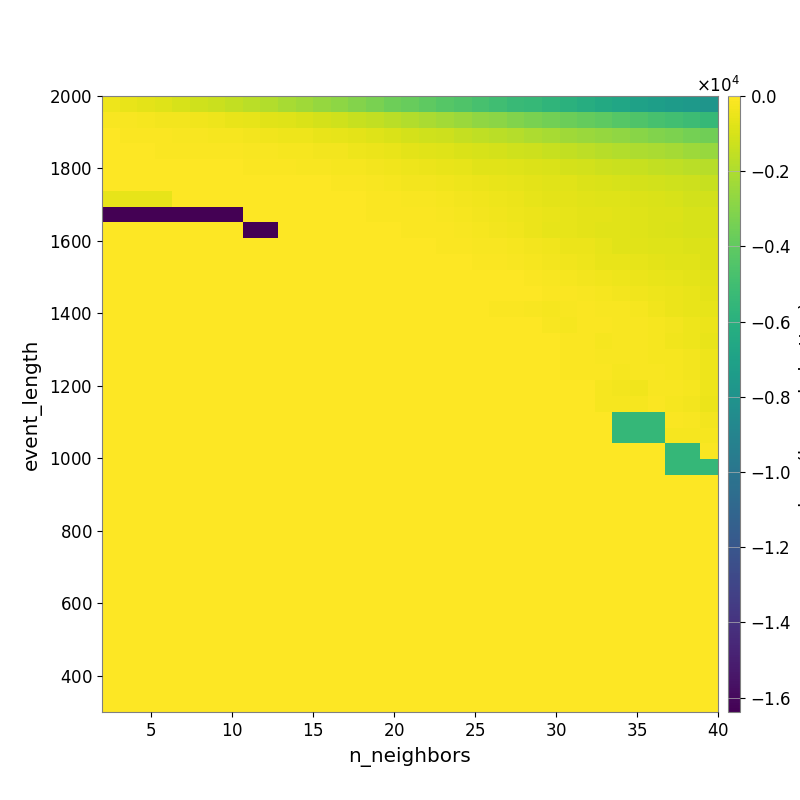

The data file committed next to this chart (first rows):
-4.440716457025845330e+02, -5.592624857750494130e+02, -6.902466283774475642e+02, -8.309832966831543217e+02, -1.017257421221065897e+03, -1.178387030446938979e+03, -1.304913201597426678e+03, -1.486364920492099600e+03, -1.704240074711933403e+03, -1.906651624339202499e+03, -2.114740101884326577e+03, -2.335406391313641961e+03, -2.568959830854351367e+03, -2.795481624337833637e+03, -3.058743822253294184e+03, -3.298351858569606065e+03, -3.601808743275705638e+03, -3.836515330237225953e+03, -4.071847076540050693e+03, -4.301352666023985876e+03, -4.534688588086748496e+03, -4.755805404417892532e+03, -5.032723599525173086e+03, -5.259449006175841532e+03
-1.322960879212818099e+02, -1.780716866423706506e+02, -2.174584099178851204e+02, -2.610660940168343700e+02, -3.106390534365253302e+02, -3.784917839243572644e+02, -4.471978522142146062e+02, -5.330031286188108197e+02, -6.134356447306713562e+02, -7.113505049464004060e+02, -8.246429358195323402e+02, -9.439179757539650382e+02, -1.059670630681745706e+03, -1.197341536509083198e+03, -1.345587997577286615e+03, -1.497755040574178111e+03, -1.698029394935797200e+03, -1.904144113881533940e+03, -2.062653268441305045e+03, -2.275841749262906433e+03, -2.495441298859128892e+03, -2.697618552621123399e+03, -2.855501734483674682e+03, -3.082510856594348752e+03
-6.185054443979216643e+01, -7.874989025545214361e+01, -9.294691150684961656e+01, -1.115418469462296827e+02, -1.355193472609358878e+02, -1.714928356334295358e+02, -2.055276277019235920e+02, -2.467368820765514101e+02, -2.760599495459883315e+02, -3.336831360339861590e+02, -3.939721248777532878e+02, -4.477764310328914803e+02, -5.327679946493127545e+02, -6.002441236531250297e+02, -6.889506064771654792e+02, -8.060232432486914149e+02, -9.597228623990525875e+02, -1.082957190379233225e+03, -1.184067030182849976e+03, -1.278374829667710401e+03, -1.431003743627388758e+03, -1.564005110410920906e+03, -1.699811424018688967e+03, -1.847052022359026978e+03
-4.522293641496175098e+01, -4.793683871554051024e+01, -6.033931883490193826e+01, -6.416686938622879666e+01, -7.292254470445571712e+01, -7.648066818935380695e+01, -8.439824312472028112e+01, -1.125723994575162692e+02, -1.344476046729730569e+02, -1.658631577037013756e+02, -2.065248979703061707e+02, -2.291491974553478599e+02, -2.788035472521267479e+02, -3.140381887826990805e+02, -3.899844934158170418e+02, -4.641719446712388617e+02, -5.726045141529399416e+02, -6.570474565080371576e+02, -7.315491232141680484e+02, -8.281619721302448625e+02, -9.319703802586287793e+02, -9.887469909778970987e+02, -1.084845397908135283e+03, -1.161075781504199995e+03
-3.361695763466619979e+01, -3.361695763466619979e+01, -3.893807835971355757e+01, -4.184824974815991538e+01, -4.018953699293144410e+01, -4.779158892670560022e+01, -4.737327573880744325e+01, -6.099757781190286465e+01, -7.269783806520254643e+01, -1.000172044200330390e+02, -1.192967172353271081e+02, -1.311256600839541591e+02, -1.579699431767495241e+02, -1.931415471454921544e+02, -2.389795120825630761e+02, -2.762409593452140939e+02, -3.496554537476200721e+02, -4.306320886242223196e+02, -4.741959395593137856e+02, -5.509364583205542658e+02, -6.373440355820441710e+02, -7.070347685405478160e+02, -7.506776860663434263e+02, -8.075966279375875274e+02
-2.426458805284433140e+01, -2.426458805284433140e+01, -2.426458805284433140e+01, -2.773824444842908221e+01, -3.177349827005517469e+01, -3.607252517953923387e+01, -4.000901313826886252e+01, -4.000901313826886252e+01, -4.546391768804210898e+01, -3.558668357348814482e+01, -4.855926394162923287e+01, -5.251421251252306632e+01, -6.207798082877232559e+01, -7.664259483962013064e+01, -1.092686175022995343e+02, -1.451261860467939471e+02, -2.039629166513188068e+02, -2.587816035066738891e+02, -3.103004518436626995e+02, -3.716671695767649908e+02, -4.435865985463767061e+02, -4.948761488787454255e+02, -5.326376703663453327e+02, -6.021647542371165400e+02
-5.991035429597610573e+02, -5.991035429597610573e+02, -5.991035429597610573e+02, -5.991035429597610573e+02, -1.819717573510423847e+01, -1.819717573510423847e+01, -1.819717573510423847e+01, -1.819717573510423847e+01, -2.562960234374839175e+01, -1.591920704469658432e+01, -2.602214227802687319e+01, -2.588916406162055850e+01, -3.035346459284459186e+01, -3.484309237987208974e+01, -5.044923262238505401e+01, -8.179889959852366133e+01, -1.088750779350065017e+02, -1.344024072002070511e+02, -1.656806345079336609e+02, -2.016720855958470793e+02, -2.581236020855104698e+02, -3.336180524214468051e+02, -3.963416986383811036e+02, -4.728863162287084378e+02
-1.638398937988281250e+04, -1.638398937988281250e+04, -1.638398937988281250e+04, -1.638398937988281250e+04, -1.638398937988281250e+04, -1.638398937988281250e+04, -1.638398937988281250e+04, -1.638398937988281250e+04, -1.298320039341686538e+01, -1.298320039341686538e+01, -3.746793321852700842e+01, -2.088634381397021045e+01, -2.382363297291617954e+01, -2.630450940208752186e+01, -3.955898529713135758e+01, -6.779274808533527619e+01, -8.223290035302130718e+01, -1.042174918935869101e+02, -1.149856989133875658e+02, -1.545475759305526537e+02, -1.993346691274165892e+02, -3.131239821162326962e+02, -3.692144013127681319e+02, -4.148684297465101736e+02
0.000000000000000000e+00, 0.000000000000000000e+00, 0.000000000000000000e+00, 0.000000000000000000e+00, 0.000000000000000000e+00, 0.000000000000000000e+00, 0.000000000000000000e+00, 0.000000000000000000e+00, -1.638398937988281250e+04, -1.638398937988281250e+04, -3.135416063449437729e+01, -3.135416063449437729e+01, -1.470922863574305239e+01, -1.470922863574305239e+01, -2.330110195733474043e+01, -3.469902277980611416e+01, -5.002452207722750899e+01, -6.715779092836675090e+01, -8.130242711085699625e+01, -1.177503614155694720e+02, -1.664815599841455480e+02, -2.038741009680316836e+02, -2.999908665312444214e+02, -3.581514034677187510e+02
0.000000000000000000e+00, 0.000000000000000000e+00, 0.000000000000000000e+00, 0.000000000000000000e+00, 0.000000000000000000e+00, 0.000000000000000000e+00, 0.000000000000000000e+00, 0.000000000000000000e+00, 0.000000000000000000e+00, 0.000000000000000000e+00, 0.000000000000000000e+00, 0.000000000000000000e+00, -2.993055555555555358e+00, -2.993055555555555358e+00, -9.331323213395094740e+00, -1.432019657244188515e+01, -3.388682629048828687e+01, -3.388682629048828687e+01, -4.397580779496462355e+01, -8.035938167821137768e+01, -9.288028409782276640e+01, -1.389190266464303534e+02, -1.841142890425379335e+02, -2.175194110415946795e+02
0.000000000000000000e+00, 0.000000000000000000e+00, 0.000000000000000000e+00, 0.000000000000000000e+00, 0.000000000000000000e+00, 0.000000000000000000e+00, 0.000000000000000000e+00, 0.000000000000000000e+00, 0.000000000000000000e+00, 0.000000000000000000e+00, 0.000000000000000000e+00, 0.000000000000000000e+00, 0.000000000000000000e+00, 0.000000000000000000e+00, 0.000000000000000000e+00, 0.000000000000000000e+00, -7.183245832166935685e+00, -1.234262858199838675e+01, -1.526839979337205833e+01, -3.615628281459341764e+01, -5.110579100306564726e+01, -9.203883774752242175e+01, -1.174267209852168321e+02, -1.414697083359017427e+02
0.000000000000000000e+00, 0.000000000000000000e+00, 0.000000000000000000e+00, 0.000000000000000000e+00, 0.000000000000000000e+00, 0.000000000000000000e+00, 0.000000000000000000e+00, 0.000000000000000000e+00, 0.000000000000000000e+00, 0.000000000000000000e+00, 0.000000000000000000e+00, 0.000000000000000000e+00, 0.000000000000000000e+00, 0.000000000000000000e+00, 0.000000000000000000e+00, 0.000000000000000000e+00, -2.993055555555555358e+00, -2.993055555555555358e+00, -6.762414822514863033e+00, -1.519250353048037816e+01, -1.519250353048037816e+01, -2.988857345218015737e+01, -4.681083312501369420e+01, -6.294876480664149909e+01
0.000000000000000000e+00, 0.000000000000000000e+00, 0.000000000000000000e+00, 0.000000000000000000e+00, 0.000000000000000000e+00, 0.000000000000000000e+00, 0.000000000000000000e+00, 0.000000000000000000e+00, 0.000000000000000000e+00, 0.000000000000000000e+00, 0.000000000000000000e+00, 0.000000000000000000e+00, 0.000000000000000000e+00, 0.000000000000000000e+00, 0.000000000000000000e+00, 0.000000000000000000e+00, -2.993055555555555358e+00, -2.993055555555555358e+00, -2.993055555555555358e+00, -4.627111870007299288e+00, -4.627111870007299288e+00, -1.314211657351130569e+01, -2.348597419980064771e+01, -3.129926300766634384e+01
0.000000000000000000e+00, 0.000000000000000000e+00, 0.000000000000000000e+00, 0.000000000000000000e+00, 0.000000000000000000e+00, 0.000000000000000000e+00, 0.000000000000000000e+00, 0.000000000000000000e+00, 0.000000000000000000e+00, 0.000000000000000000e+00, 0.000000000000000000e+00, 0.000000000000000000e+00, 0.000000000000000000e+00, 0.000000000000000000e+00, 0.000000000000000000e+00, 0.000000000000000000e+00, 0.000000000000000000e+00, 0.000000000000000000e+00, 0.000000000000000000e+00, 0.000000000000000000e+00, -2.085409395292207790e+01, -5.238208521619956315e+01, -8.113303080985599536e+01, -7.945493348472218997e+01
0.000000000000000000e+00, 0.000000000000000000e+00, 0.000000000000000000e+00, 0.000000000000000000e+00, 0.000000000000000000e+00, 0.000000000000000000e+00, 0.000000000000000000e+00, 0.000000000000000000e+00, 0.000000000000000000e+00, 0.000000000000000000e+00, 0.000000000000000000e+00, 0.000000000000000000e+00, 0.000000000000000000e+00, 0.000000000000000000e+00, 0.000000000000000000e+00, 0.000000000000000000e+00, 0.000000000000000000e+00, 0.000000000000000000e+00, 0.000000000000000000e+00, 0.000000000000000000e+00, 0.000000000000000000e+00, 0.000000000000000000e+00, 0.000000000000000000e+00, 0.000000000000000000e+00
0.000000000000000000e+00, 0.000000000000000000e+00, 0.000000000000000000e+00, 0.000000000000000000e+00, 0.000000000000000000e+00, 0.000000000000000000e+00, 0.000000000000000000e+00, 0.000000000000000000e+00, 0.000000000000000000e+00, 0.000000000000000000e+00, 0.000000000000000000e+00, 0.000000000000000000e+00, 0.000000000000000000e+00, 0.000000000000000000e+00, 0.000000000000000000e+00, 0.000000000000000000e+00, 0.000000000000000000e+00, 0.000000000000000000e+00, 0.000000000000000000e+00, 0.000000000000000000e+00, 0.000000000000000000e+00, 0.000000000000000000e+00, 0.000000000000000000e+00, 0.000000000000000000e+00
0.000000000000000000e+00, 0.000000000000000000e+00, 0.000000000000000000e+00, 0.000000000000000000e+00, 0.000000000000000000e+00, 0.000000000000000000e+00, 0.000000000000000000e+00, 0.000000000000000000e+00, 0.000000000000000000e+00, 0.000000000000000000e+00, 0.000000000000000000e+00, 0.000000000000000000e+00, 0.000000000000000000e+00, 0.000000000000000000e+00, 0.000000000000000000e+00, 0.000000000000000000e+00, 0.000000000000000000e+00, 0.000000000000000000e+00, 0.000000000000000000e+00, 0.000000000000000000e+00, 0.000000000000000000e+00, 0.000000000000000000e+00, 0.000000000000000000e+00, 0.000000000000000000e+00
0.000000000000000000e+00, 0.000000000000000000e+00, 0.000000000000000000e+00, 0.000000000000000000e+00, 0.000000000000000000e+00, 0.000000000000000000e+00, 0.000000000000000000e+00, 0.000000000000000000e+00, 0.000000000000000000e+00, 0.000000000000000000e+00, 0.000000000000000000e+00, 0.000000000000000000e+00, 0.000000000000000000e+00, 0.000000000000000000e+00, 0.000000000000000000e+00, 0.000000000000000000e+00, 0.000000000000000000e+00, 0.000000000000000000e+00, 0.000000000000000000e+00, 0.000000000000000000e+00, 0.000000000000000000e+00, 0.000000000000000000e+00, 0.000000000000000000e+00, 0.000000000000000000e+00
0.000000000000000000e+00, 0.000000000000000000e+00, 0.000000000000000000e+00, 0.000000000000000000e+00, 0.000000000000000000e+00, 0.000000000000000000e+00, 0.000000000000000000e+00, 0.000000000000000000e+00, 0.000000000000000000e+00, 0.000000000000000000e+00, 0.000000000000000000e+00, 0.000000000000000000e+00, 0.000000000000000000e+00, 0.000000000000000000e+00, 0.000000000000000000e+00, 0.000000000000000000e+00, 0.000000000000000000e+00, 0.000000000000000000e+00, 0.000000000000000000e+00, 0.000000000000000000e+00, 0.000000000000000000e+00, 0.000000000000000000e+00, 0.000000000000000000e+00, 0.000000000000000000e+00
0.000000000000000000e+00, 0.000000000000000000e+00, 0.000000000000000000e+00, 0.000000000000000000e+00, 0.000000000000000000e+00, 0.000000000000000000e+00, 0.000000000000000000e+00, 0.000000000000000000e+00, 0.000000000000000000e+00, 0.000000000000000000e+00, 0.000000000000000000e+00, 0.000000000000000000e+00, 0.000000000000000000e+00, 0.000000000000000000e+00, 0.000000000000000000e+00, 0.000000000000000000e+00, 0.000000000000000000e+00, 0.000000000000000000e+00, 0.000000000000000000e+00, 0.000000000000000000e+00, 0.000000000000000000e+00, 0.000000000000000000e+00, 0.000000000000000000e+00, 0.000000000000000000e+00
0.000000000000000000e+00, 0.000000000000000000e+00, 0.000000000000000000e+00, 0.000000000000000000e+00, 0.000000000000000000e+00, 0.000000000000000000e+00, 0.000000000000000000e+00, 0.000000000000000000e+00, 0.000000000000000000e+00, 0.000000000000000000e+00, 0.000000000000000000e+00, 0.000000000000000000e+00, 0.000000000000000000e+00, 0.000000000000000000e+00, 0.000000000000000000e+00, 0.000000000000000000e+00, 0.000000000000000000e+00, 0.000000000000000000e+00, 0.000000000000000000e+00, 0.000000000000000000e+00, 0.000000000000000000e+00, 0.000000000000000000e+00, 0.000000000000000000e+00, 0.000000000000000000e+00
0.000000000000000000e+00, 0.000000000000000000e+00, 0.000000000000000000e+00, 0.000000000000000000e+00, 0.000000000000000000e+00, 0.000000000000000000e+00, 0.000000000000000000e+00, 0.000000000000000000e+00, 0.000000000000000000e+00, 0.000000000000000000e+00, 0.000000000000000000e+00, 0.000000000000000000e+00, 0.000000000000000000e+00, 0.000000000000000000e+00, 0.000000000000000000e+00, 0.000000000000000000e+00, 0.000000000000000000e+00, 0.000000000000000000e+00, 0.000000000000000000e+00, 0.000000000000000000e+00, 0.000000000000000000e+00, 0.000000000000000000e+00, 0.000000000000000000e+00, 0.000000000000000000e+00
0.000000000000000000e+00, 0.000000000000000000e+00, 0.000000000000000000e+00, 0.000000000000000000e+00, 0.000000000000000000e+00, 0.000000000000000000e+00, 0.000000000000000000e+00, 0.000000000000000000e+00, 0.000000000000000000e+00, 0.000000000000000000e+00, 0.000000000000000000e+00, 0.000000000000000000e+00, 0.000000000000000000e+00, 0.000000000000000000e+00, 0.000000000000000000e+00, 0.000000000000000000e+00, 0.000000000000000000e+00, 0.000000000000000000e+00, 0.000000000000000000e+00, 0.000000000000000000e+00, 0.000000000000000000e+00, 0.000000000000000000e+00, 0.000000000000000000e+00, 0.000000000000000000e+00
0.000000000000000000e+00, 0.000000000000000000e+00, 0.000000000000000000e+00, 0.000000000000000000e+00, 0.000000000000000000e+00, 0.000000000000000000e+00, 0.000000000000000000e+00, 0.000000000000000000e+00, 0.000000000000000000e+00, 0.000000000000000000e+00, 0.000000000000000000e+00, 0.000000000000000000e+00, 0.000000000000000000e+00, 0.000000000000000000e+00, 0.000000000000000000e+00, 0.000000000000000000e+00, 0.000000000000000000e+00, 0.000000000000000000e+00, 0.000000000000000000e+00, 0.000000000000000000e+00, 0.000000000000000000e+00, 0.000000000000000000e+00, 0.000000000000000000e+00, 0.000000000000000000e+00
0.000000000000000000e+00, 0.000000000000000000e+00, 0.000000000000000000e+00, 0.000000000000000000e+00, 0.000000000000000000e+00, 0.000000000000000000e+00, 0.000000000000000000e+00, 0.000000000000000000e+00, 0.000000000000000000e+00, 0.000000000000000000e+00, 0.000000000000000000e+00, 0.000000000000000000e+00, 0.000000000000000000e+00, 0.000000000000000000e+00, 0.000000000000000000e+00, 0.000000000000000000e+00, 0.000000000000000000e+00, 0.000000000000000000e+00, 0.000000000000000000e+00, 0.000000000000000000e+00, 0.000000000000000000e+00, 0.000000000000000000e+00, 0.000000000000000000e+00, 0.000000000000000000e+00
0.000000000000000000e+00, 0.000000000000000000e+00, 0.000000000000000000e+00, 0.000000000000000000e+00, 0.000000000000000000e+00, 0.000000000000000000e+00, 0.000000000000000000e+00, 0.000000000000000000e+00, 0.000000000000000000e+00, 0.000000000000000000e+00, 0.000000000000000000e+00, 0.000000000000000000e+00, 0.000000000000000000e+00, 0.000000000000000000e+00, 0.000000000000000000e+00, 0.000000000000000000e+00, 0.000000000000000000e+00, 0.000000000000000000e+00, 0.000000000000000000e+00, 0.000000000000000000e+00, 0.000000000000000000e+00, 0.000000000000000000e+00, 0.000000000000000000e+00, 0.000000000000000000e+00
0.000000000000000000e+00, 0.000000000000000000e+00, 0.000000000000000000e+00, 0.000000000000000000e+00, 0.000000000000000000e+00, 0.000000000000000000e+00, 0.000000000000000000e+00, 0.000000000000000000e+00, 0.000000000000000000e+00, 0.000000000000000000e+00, 0.000000000000000000e+00, 0.000000000000000000e+00, 0.000000000000000000e+00, 0.000000000000000000e+00, 0.000000000000000000e+00, 0.000000000000000000e+00, 0.000000000000000000e+00, 0.000000000000000000e+00, 0.000000000000000000e+00, 0.000000000000000000e+00, 0.000000000000000000e+00, 0.000000000000000000e+00, 0.000000000000000000e+00, 0.000000000000000000e+00
0.000000000000000000e+00, 0.000000000000000000e+00, 0.000000000000000000e+00, 0.000000000000000000e+00, 0.000000000000000000e+00, 0.000000000000000000e+00, 0.000000000000000000e+00, 0.000000000000000000e+00, 0.000000000000000000e+00, 0.000000000000000000e+00, 0.000000000000000000e+00, 0.000000000000000000e+00, 0.000000000000000000e+00, 0.000000000000000000e+00, 0.000000000000000000e+00, 0.000000000000000000e+00, 0.000000000000000000e+00, 0.000000000000000000e+00, 0.000000000000000000e+00, 0.000000000000000000e+00, 0.000000000000000000e+00, 0.000000000000000000e+00, 0.000000000000000000e+00, 0.000000000000000000e+00
0.000000000000000000e+00, 0.000000000000000000e+00, 0.000000000000000000e+00, 0.000000000000000000e+00, 0.000000000000000000e+00, 0.000000000000000000e+00, 0.000000000000000000e+00, 0.000000000000000000e+00, 0.000000000000000000e+00, 0.000000000000000000e+00, 0.000000000000000000e+00, 0.000000000000000000e+00, 0.000000000000000000e+00, 0.000000000000000000e+00, 0.000000000000000000e+00, 0.000000000000000000e+00, 0.000000000000000000e+00, 0.000000000000000000e+00, 0.000000000000000000e+00, 0.000000000000000000e+00, 0.000000000000000000e+00, 0.000000000000000000e+00, 0.000000000000000000e+00, 0.000000000000000000e+00
0.000000000000000000e+00, 0.000000000000000000e+00, 0.000000000000000000e+00, 0.000000000000000000e+00, 0.000000000000000000e+00, 0.000000000000000000e+00, 0.000000000000000000e+00, 0.000000000000000000e+00, 0.000000000000000000e+00, 0.000000000000000000e+00, 0.000000000000000000e+00, 0.000000000000000000e+00, 0.000000000000000000e+00, 0.000000000000000000e+00, 0.000000000000000000e+00, 0.000000000000000000e+00, 0.000000000000000000e+00, 0.000000000000000000e+00, 0.000000000000000000e+00, 0.000000000000000000e+00, 0.000000000000000000e+00, 0.000000000000000000e+00, 0.000000000000000000e+00, 0.000000000000000000e+00
0.000000000000000000e+00, 0.000000000000000000e+00, 0.000000000000000000e+00, 0.000000000000000000e+00, 0.000000000000000000e+00, 0.000000000000000000e+00, 0.000000000000000000e+00, 0.000000000000000000e+00, 0.000000000000000000e+00, 0.000000000000000000e+00, 0.000000000000000000e+00, 0.000000000000000000e+00, 0.000000000000000000e+00, 0.000000000000000000e+00, 0.000000000000000000e+00, 0.000000000000000000e+00, 0.000000000000000000e+00, 0.000000000000000000e+00, 0.000000000000000000e+00, 0.000000000000000000e+00, 0.000000000000000000e+00, 0.000000000000000000e+00, 0.000000000000000000e+00, 0.000000000000000000e+00
0.000000000000000000e+00, 0.000000000000000000e+00, 0.000000000000000000e+00, 0.000000000000000000e+00, 0.000000000000000000e+00, 0.000000000000000000e+00, 0.000000000000000000e+00, 0.000000000000000000e+00, 0.000000000000000000e+00, 0.000000000000000000e+00, 0.000000000000000000e+00, 0.000000000000000000e+00, 0.000000000000000000e+00, 0.000000000000000000e+00, 0.000000000000000000e+00, 0.000000000000000000e+00, 0.000000000000000000e+00, 0.000000000000000000e+00, 0.000000000000000000e+00, 0.000000000000000000e+00, 0.000000000000000000e+00, 0.000000000000000000e+00, 0.000000000000000000e+00, 0.000000000000000000e+00
0.000000000000000000e+00, 0.000000000000000000e+00, 0.000000000000000000e+00, 0.000000000000000000e+00, 0.000000000000000000e+00, 0.000000000000000000e+00, 0.000000000000000000e+00, 0.000000000000000000e+00, 0.000000000000000000e+00, 0.000000000000000000e+00, 0.000000000000000000e+00, 0.000000000000000000e+00, 0.000000000000000000e+00, 0.000000000000000000e+00, 0.000000000000000000e+00, 0.000000000000000000e+00, 0.000000000000000000e+00, 0.000000000000000000e+00, 0.000000000000000000e+00, 0.000000000000000000e+00, 0.000000000000000000e+00, 0.000000000000000000e+00, 0.000000000000000000e+00, 0.000000000000000000e+00
0.000000000000000000e+00, 0.000000000000000000e+00, 0.000000000000000000e+00, 0.000000000000000000e+00, 0.000000000000000000e+00, 0.000000000000000000e+00, 0.000000000000000000e+00, 0.000000000000000000e+00, 0.000000000000000000e+00, 0.000000000000000000e+00, 0.000000000000000000e+00, 0.000000000000000000e+00, 0.000000000000000000e+00, 0.000000000000000000e+00, 0.000000000000000000e+00, 0.000000000000000000e+00, 0.000000000000000000e+00, 0.000000000000000000e+00, 0.000000000000000000e+00, 0.000000000000000000e+00, 0.000000000000000000e+00, 0.000000000000000000e+00, 0.000000000000000000e+00, 0.000000000000000000e+00
0.000000000000000000e+00, 0.000000000000000000e+00, 0.000000000000000000e+00, 0.000000000000000000e+00, 0.000000000000000000e+00, 0.000000000000000000e+00, 0.000000000000000000e+00, 0.000000000000000000e+00, 0.000000000000000000e+00, 0.000000000000000000e+00, 0.000000000000000000e+00, 0.000000000000000000e+00, 0.000000000000000000e+00, 0.000000000000000000e+00, 0.000000000000000000e+00, 0.000000000000000000e+00, 0.000000000000000000e+00, 0.000000000000000000e+00, 0.000000000000000000e+00, 0.000000000000000000e+00, 0.000000000000000000e+00, 0.000000000000000000e+00, 0.000000000000000000e+00, 0.000000000000000000e+00
0.000000000000000000e+00, 0.000000000000000000e+00, 0.000000000000000000e+00, 0.000000000000000000e+00, 0.000000000000000000e+00, 0.000000000000000000e+00, 0.000000000000000000e+00, 0.000000000000000000e+00, 0.000000000000000000e+00, 0.000000000000000000e+00, 0.000000000000000000e+00, 0.000000000000000000e+00, 0.000000000000000000e+00, 0.000000000000000000e+00, 0.000000000000000000e+00, 0.000000000000000000e+00, 0.000000000000000000e+00, 0.000000000000000000e+00, 0.000000000000000000e+00, 0.000000000000000000e+00, 0.000000000000000000e+00, 0.000000000000000000e+00, 0.000000000000000000e+00, 0.000000000000000000e+00
0.000000000000000000e+00, 0.000000000000000000e+00, 0.000000000000000000e+00, 0.000000000000000000e+00, 0.000000000000000000e+00, 0.000000000000000000e+00, 0.000000000000000000e+00, 0.000000000000000000e+00, 0.000000000000000000e+00, 0.000000000000000000e+00, 0.000000000000000000e+00, 0.000000000000000000e+00, 0.000000000000000000e+00, 0.000000000000000000e+00, 0.000000000000000000e+00, 0.000000000000000000e+00, 0.000000000000000000e+00, 0.000000000000000000e+00, 0.000000000000000000e+00, 0.000000000000000000e+00, 0.000000000000000000e+00, 0.000000000000000000e+00, 0.000000000000000000e+00, 0.000000000000000000e+00
0.000000000000000000e+00, 0.000000000000000000e+00, 0.000000000000000000e+00, 0.000000000000000000e+00, 0.000000000000000000e+00, 0.000000000000000000e+00, 0.000000000000000000e+00, 0.000000000000000000e+00, 0.000000000000000000e+00, 0.000000000000000000e+00, 0.000000000000000000e+00, 0.000000000000000000e+00, 0.000000000000000000e+00, 0.000000000000000000e+00, 0.000000000000000000e+00, 0.000000000000000000e+00, 0.000000000000000000e+00, 0.000000000000000000e+00, 0.000000000000000000e+00, 0.000000000000000000e+00, 0.000000000000000000e+00, 0.000000000000000000e+00, 0.000000000000000000e+00, 0.000000000000000000e+00
0.000000000000000000e+00, 0.000000000000000000e+00, 0.000000000000000000e+00, 0.000000000000000000e+00, 0.000000000000000000e+00, 0.000000000000000000e+00, 0.000000000000000000e+00, 0.000000000000000000e+00, 0.000000000000000000e+00, 0.000000000000000000e+00, 0.000000000000000000e+00, 0.000000000000000000e+00, 0.000000000000000000e+00, 0.000000000000000000e+00, 0.000000000000000000e+00, 0.000000000000000000e+00, 0.000000000000000000e+00, 0.000000000000000000e+00, 0.000000000000000000e+00, 0.000000000000000000e+00, 0.000000000000000000e+00, 0.000000000000000000e+00, 0.000000000000000000e+00, 0.000000000000000000e+00
